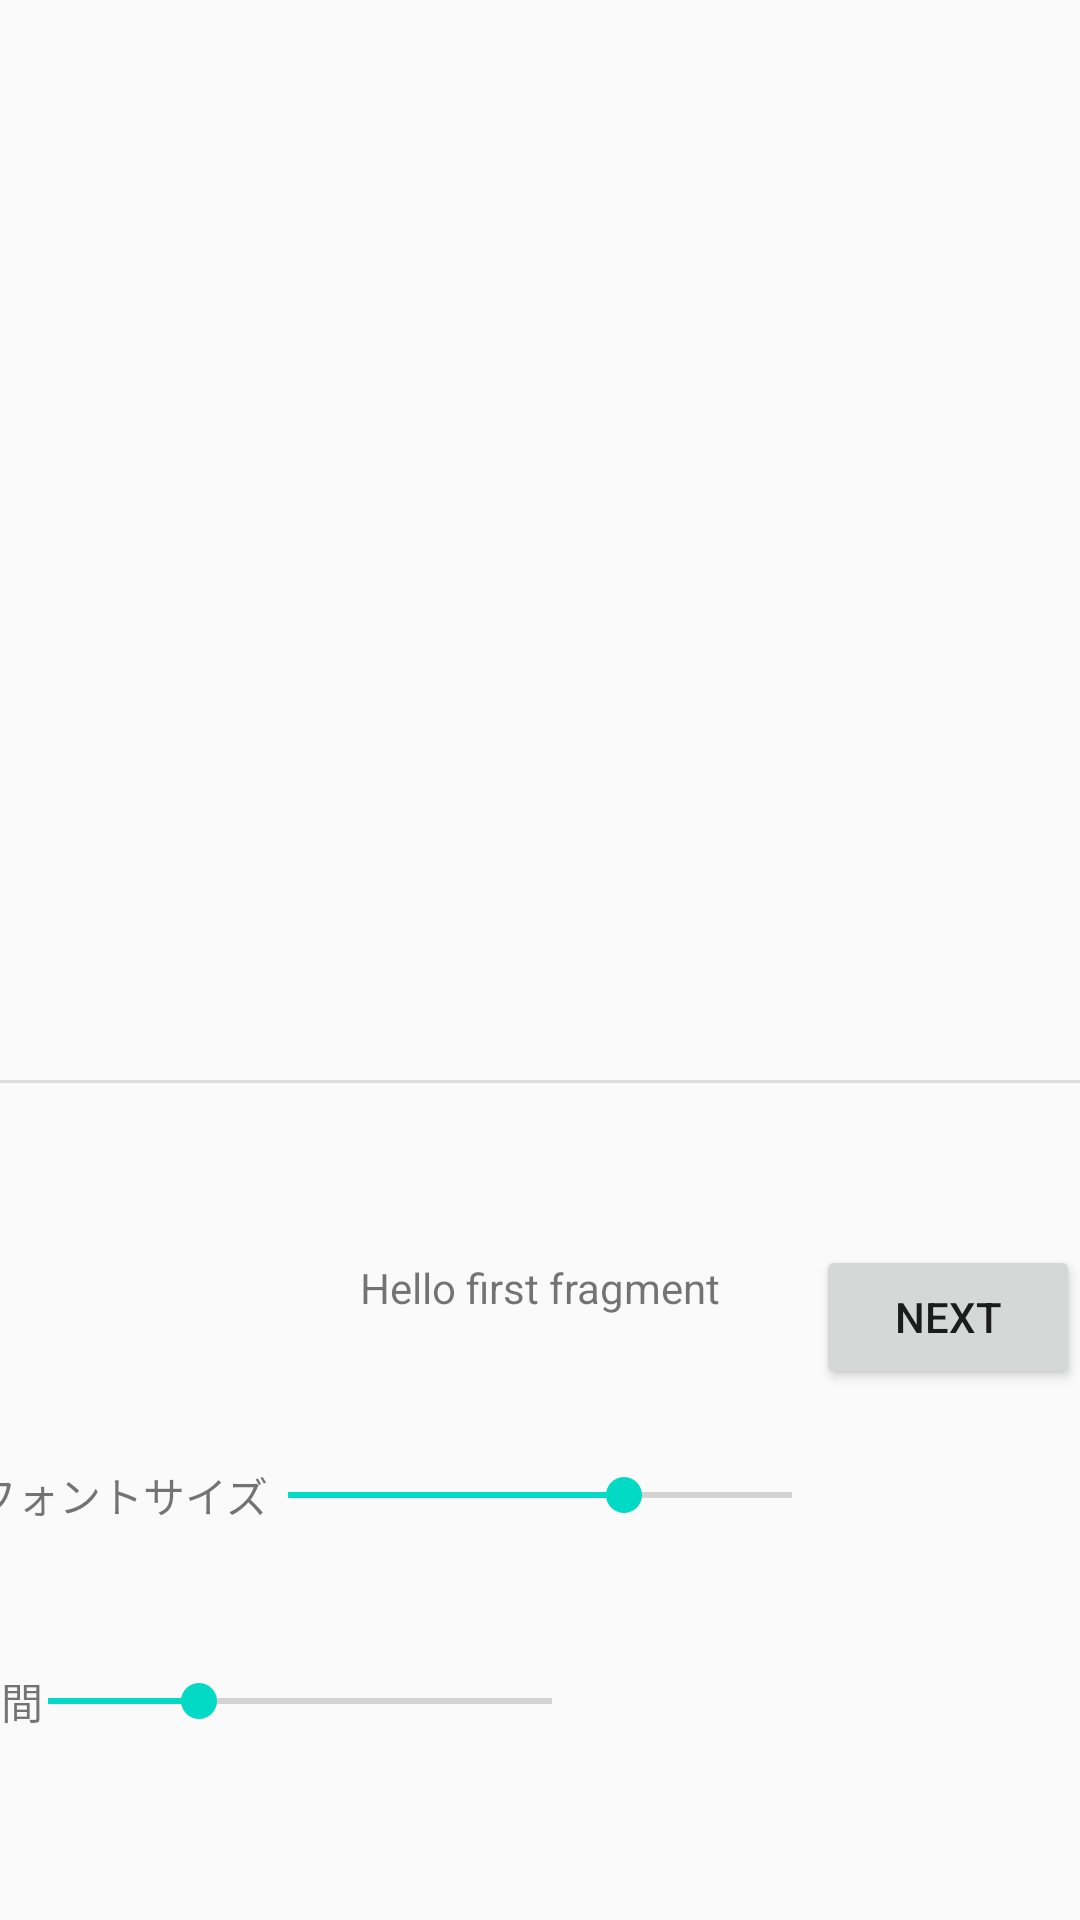

Layout XML and referenced resources for this Android screen:
<!-- AndroidManifest.xml: application theme AppTheme -->
<!-- res/layout/fragment_first.xml -->
<?xml version="1.0" encoding="utf-8"?>
<androidx.constraintlayout.widget.ConstraintLayout xmlns:android="http://schemas.android.com/apk/res/android"
    xmlns:app="http://schemas.android.com/apk/res-auto"
    xmlns:tools="http://schemas.android.com/tools"
    android:layout_width="match_parent"
    android:layout_height="match_parent"
    tools:context=".FirstFragment">
    <androidx.recyclerview.widget.RecyclerView
        android:id="@+id/firstList"
        android:layout_width="match_parent"
        android:layout_height="360dp"
        app:layout_constraintTop_toTopOf="parent"
        app:layout_constraintStart_toStartOf="parent"
        app:layout_constraintBottom_toTopOf="@id/divider1"
        app:layoutManager="androidx.recyclerview.widget.LinearLayoutManager"/>
    <View
        android:id="@+id/divider1"
        android:layout_width="0dp"
        android:layout_height="1dp"
        android:background="?android:attr/listDivider"
        android:layout_marginTop="360dp"  app:layout_constraintTop_toTopOf="parent"
        app:layout_constraintStart_toStartOf="parent"
        app:layout_constraintEnd_toEndOf="parent"/>
    <Button
        android:id="@+id/button_first"
        android:layout_width="wrap_content"
        android:layout_height="wrap_content"
        android:text="@string/next"
        app:layout_constraintBottom_toBottomOf="parent"
        app:layout_constraintEnd_toEndOf="parent"
        app:layout_constraintTop_toBottomOf="@+id/divider1"
        app:layout_constraintVertical_bias="0.234" />
    <TextView
        android:id="@+id/textview_first"
        android:layout_width="wrap_content"  android:layout_height="wrap_content"
        android:text="@string/hello_first_fragment"
        android:layout_marginTop="16dp" app:layout_constraintBottom_toTopOf="@+id/seekBar2"
        app:layout_constraintStart_toStartOf="parent"
        app:layout_constraintEnd_toEndOf="parent"
        app:layout_constraintTop_toBottomOf="@id/divider1" />

    <SeekBar
        android:id="@+id/seekBar2"
        style="@style/Widget.AppCompat.SeekBar.Discrete"
        android:layout_width="200dp"
        android:layout_height="wrap_content"
        android:layout_marginTop="8dp"
        android:layout_marginBottom="8dp"
        android:max="18"
        android:progress="12"
        app:layout_constraintBottom_toTopOf="@+id/seekBar3"
        app:layout_constraintEnd_toEndOf="parent"
        app:layout_constraintStart_toStartOf="parent"
        app:layout_constraintTop_toBottomOf="@+id/textview_first" />

    <SeekBar
        android:id="@+id/seekBar3"
        style="@style/Widget.AppCompat.SeekBar.Discrete"
        android:layout_width="200dp"
        android:layout_height="wrap_content"
        android:layout_marginBottom="64dp"
        android:max="10"
        android:progress="3"
        app:layout_constraintBottom_toBottomOf="parent"
        app:layout_constraintStart_toStartOf="parent" />

    <TextView
        android:id="@+id/textView"
        android:layout_width="wrap_content"
        android:layout_height="wrap_content"
        android:text="@string/font_size_label"
        app:layout_constraintTop_toTopOf="@id/seekBar2"

        app:layout_constraintStart_toStartOf="parent"
        app:layout_constraintEnd_toStartOf="@id/seekBar2"
        app:layout_constraintBottom_toBottomOf="@id/seekBar2"
        tools:text="@string/font_size_label" />

    <TextView
        android:id="@+id/textView2"
        android:layout_width="wrap_content"
        android:layout_height="wrap_content"
        android:text="@string/font_margin_label"
        app:layout_constraintTop_toTopOf="@id/seekBar3"
        app:layout_constraintBottom_toBottomOf="@id/seekBar3"
        app:layout_constraintStart_toStartOf="parent"
        app:layout_constraintEnd_toStartOf="@+id/seekBar3"
        tools:text="@string/font_margin_label" />



</androidx.constraintlayout.widget.ConstraintLayout>
<!-- resources referenced by this layout -->
<resources>
  <string name="font_margin_label">行間</string>
  <string name="font_size_label">フォントサイズ</string>
  <string name="hello_first_fragment">Hello first fragment</string>
  <string name="next">Next</string>
  <style name="AppTheme" parent="Theme.AppCompat.Light.DarkActionBar">
          
          <item name="colorPrimary">@color/colorPrimary</item>
          <item name="colorPrimaryDark">@color/colorPrimaryDark</item>
          <item name="colorAccent">@color/colorAccent</item>
      </style>
  <color name="colorPrimary">#6200EE</color>
  <color name="colorPrimaryDark">#3700B3</color>
  <color name="colorAccent">#03DAC5</color>
</resources>
